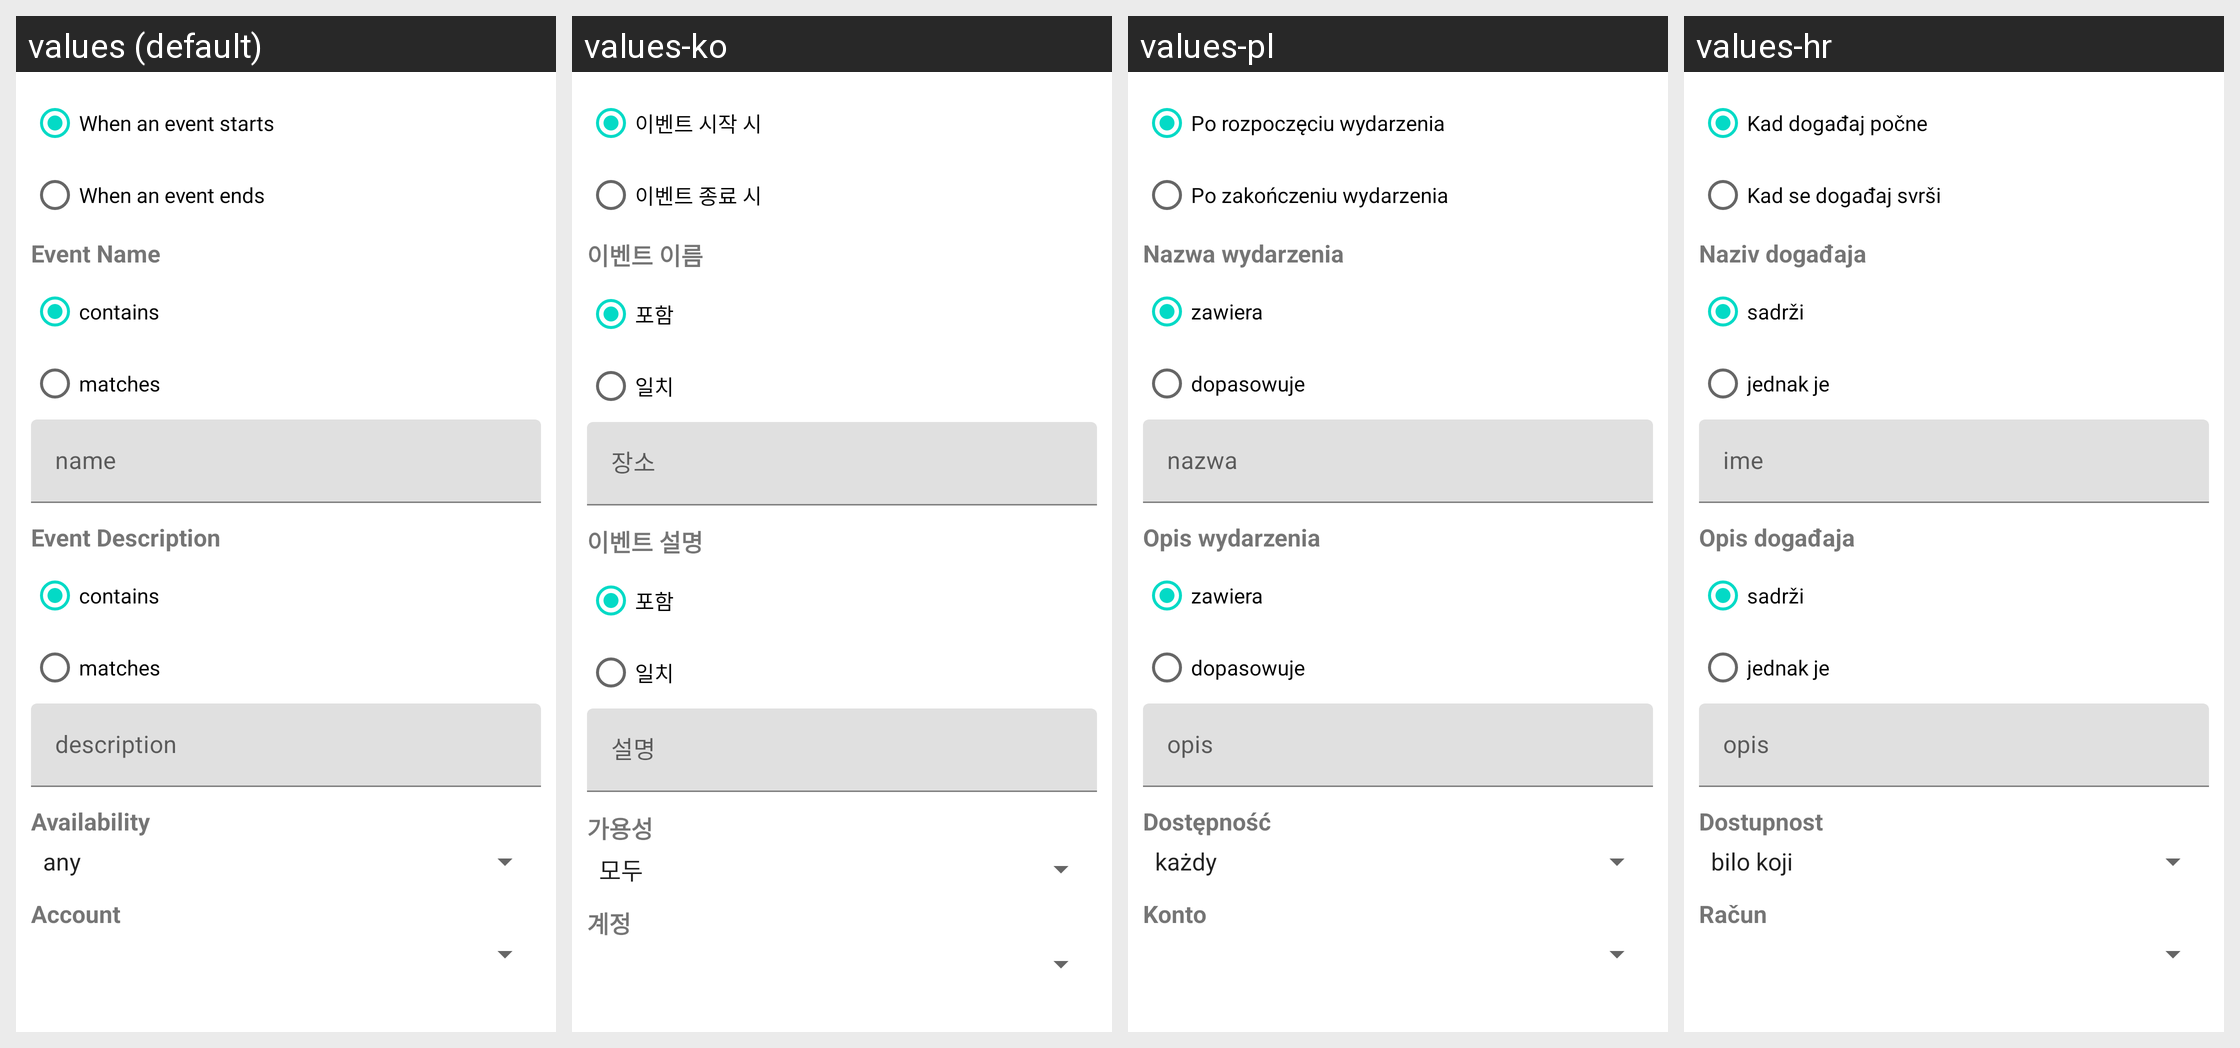

Here is an Android app screen in its default locale and in the app's own translations. Write out the translated-string differences for the strings that appear on this screen.
Android screen res/layout/fragment_configure_calendar_trigger.xml rendered under 4 locales, left to right: values (default), values-ko, values-pl, values-hr. Device: Nexus 5 (rendered at 1080×1920; each locale shown at half size, 540×960, under a caption strip naming it); theme Theme.MaterialComponents.DayNight.NoActionBar.
Other locales in the repository, not shown: values-da, values-de, values-el, values-es, values-fr, values-hu, values-it, values-ja, values-nl, values-pt, values-ru, values-zh-rCN, values-zh-rTW.
Strings drawn on this screen, with the default value and each locale's value (text and hints the layout hard-codes, and strings that could not be matched under every locale, appear in the picture but are not listed):

when_event_starts
  values: When an event starts
  values-ko: 이벤트 시작 시
  values-pl: Po rozpoczęciu wydarzenia
  values-hr: Kad događaj počne

when_event_ends
  values: When an event ends
  values-ko: 이벤트 종료 시
  values-pl: Po zakończeniu wydarzenia
  values-hr: Kad se događaj svrši

event_name
  values: Event Name
  values-ko: 이벤트 이름
  values-pl: Nazwa wydarzenia
  values-hr: Naziv događaja

contains
  values: contains
  values-ko: 포함
  values-pl: zawiera
  values-hr: sadrži

matches
  values: matches
  values-ko: 일치
  values-pl: dopasowuje
  values-hr: jednak je

event_description
  values: Event Description
  values-ko: 이벤트 설명
  values-pl: Opis wydarzenia
  values-hr: Opis događaja

availibility
  values: Availability
  values-ko: 가용성
  values-pl: Dostępność
  values-hr: Dostupnost

account
  values: Account
  values-ko: 계정
  values-pl: Konto
  values-hr: Račun
